3-way image classification set "mnist" from GitHub (bosonlee/arrow-detector); label vocabulary: left, right, straight.

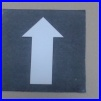
Label: straight

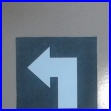
Label: left

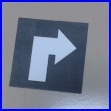
Label: right

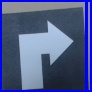
Label: right

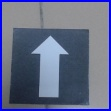
Label: straight

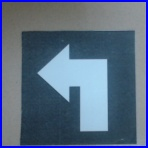
Label: left
